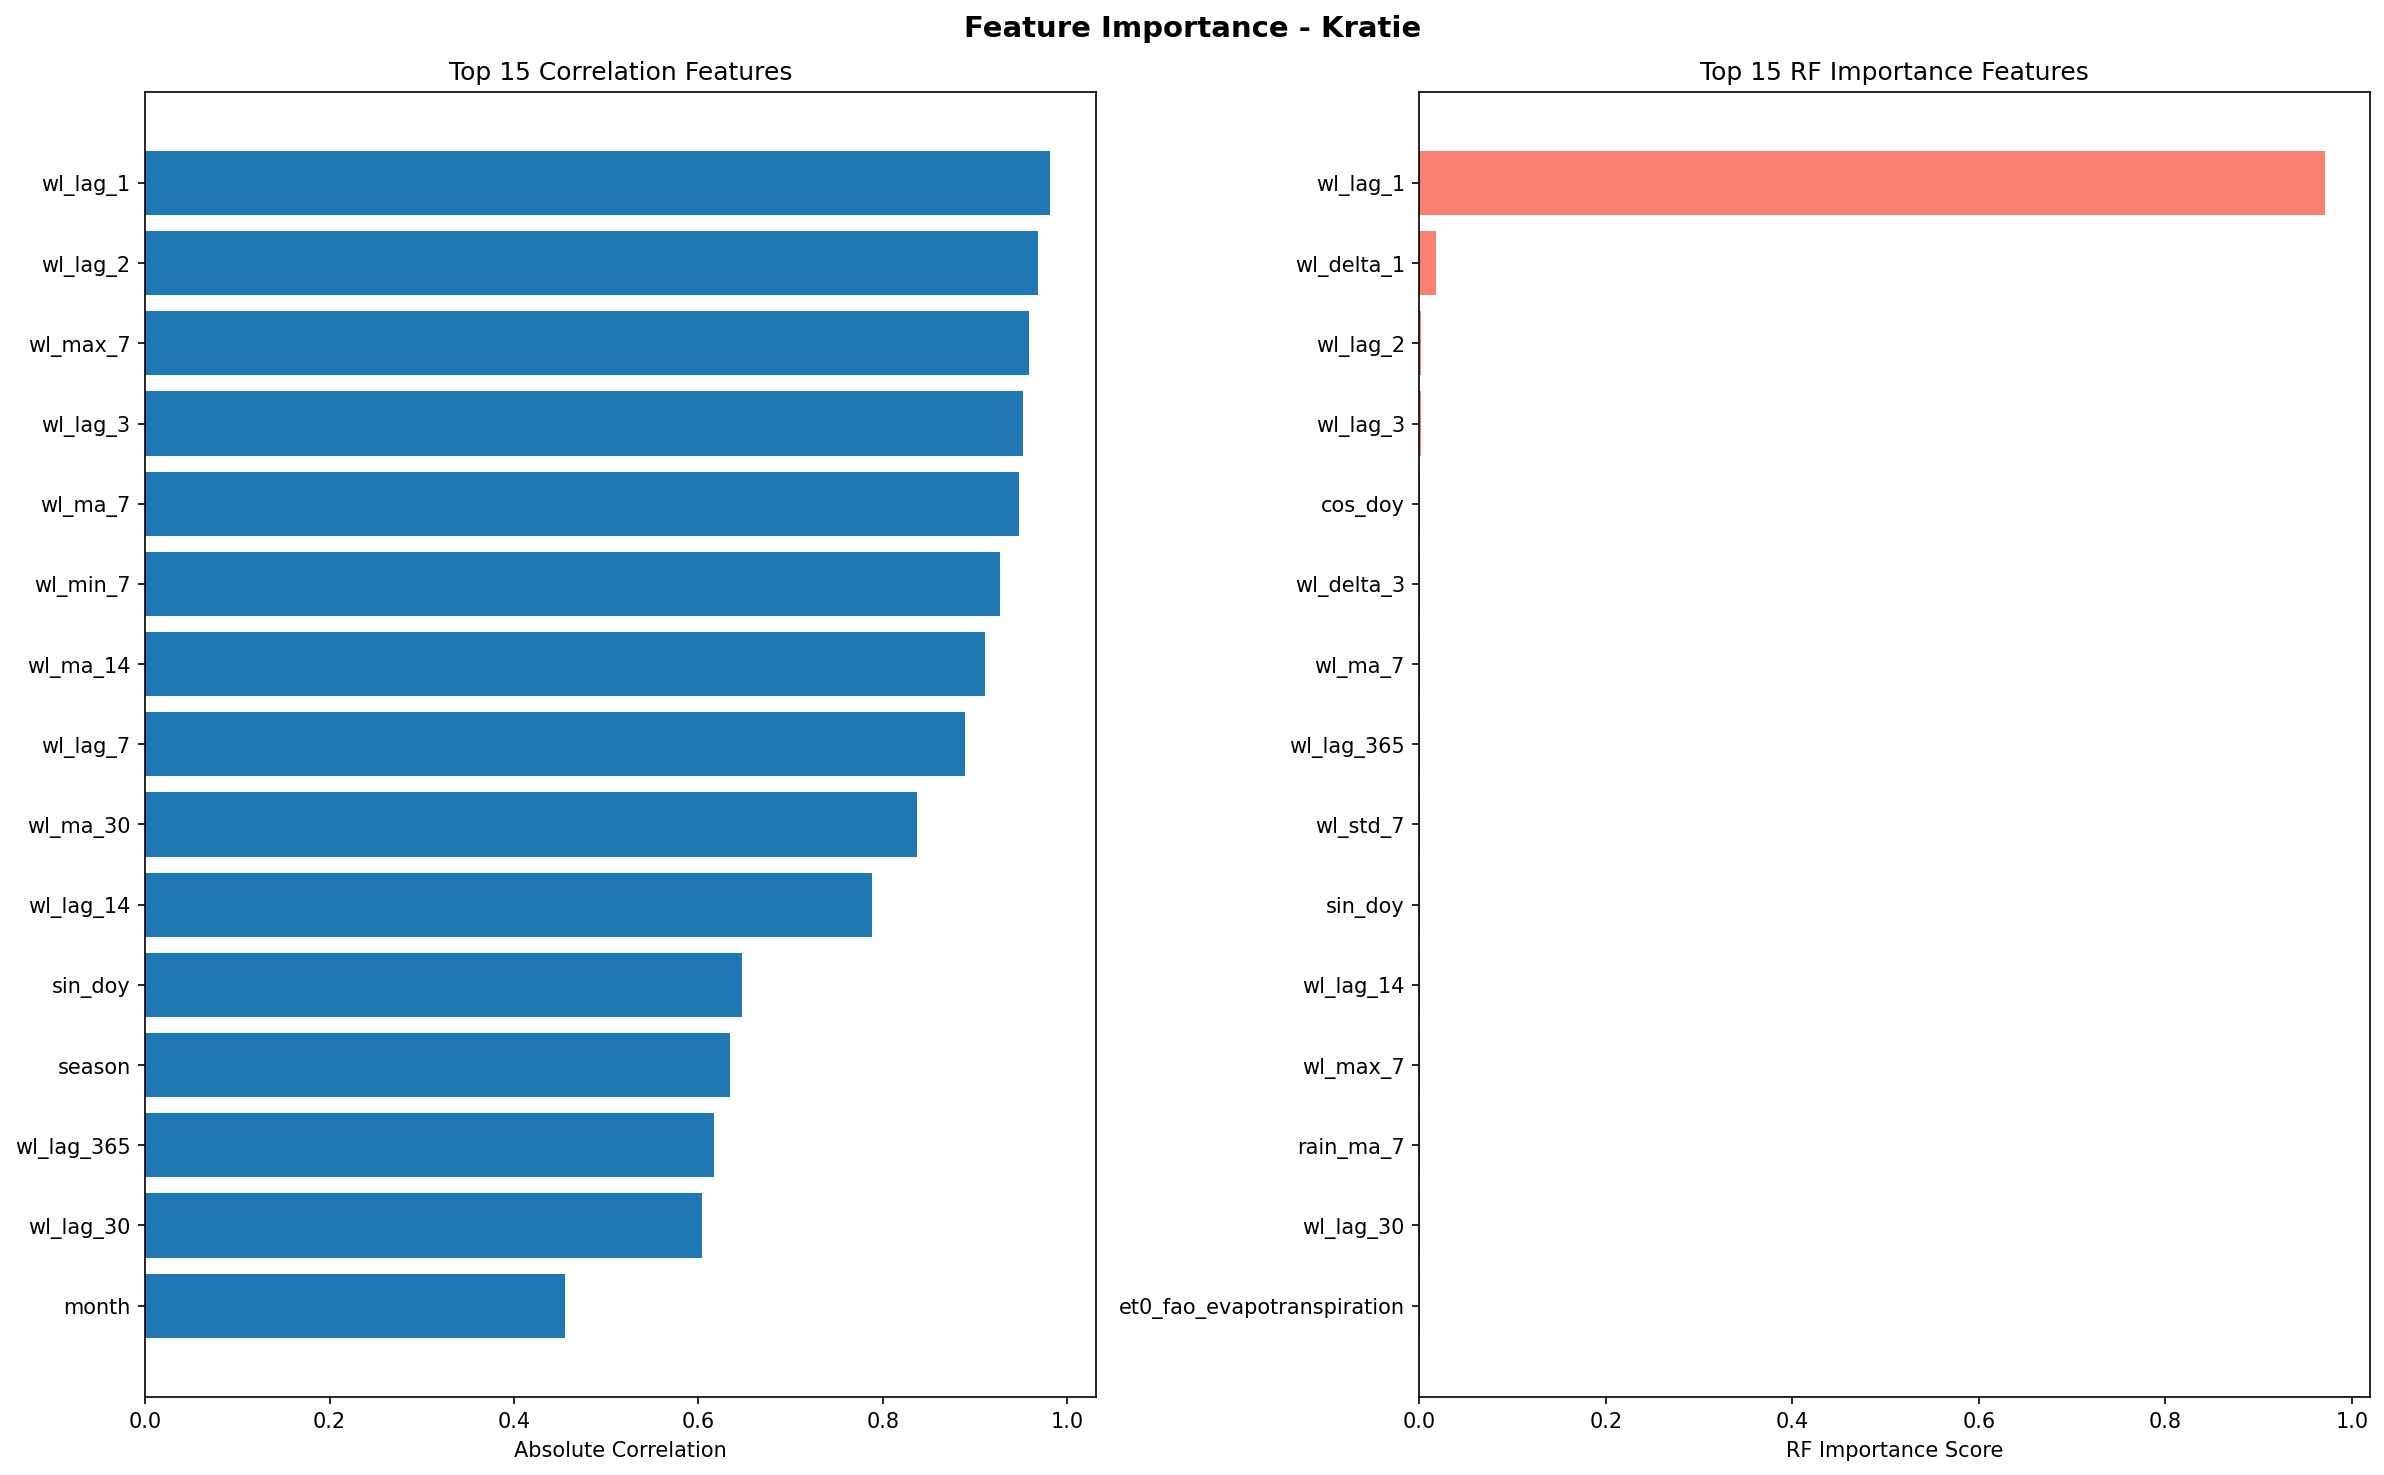

The table this chart was drawn from, first rows:
feature, correlation_score, rf_score
wl_lag_1, 0.982, 0.9708
wl_lag_2, 0.9682, 0.00123
wl_max_7, 0.9588, 0.0003376
wl_lag_3, 0.9527, 0.00113
wl_ma_7, 0.9483, 0.0006421
wl_min_7, 0.9277, 0.0002612
wl_ma_14, 0.911, 0.0002523
wl_lag_7, 0.8893, 0.0002137
wl_ma_30, 0.8376, 0.0002654
wl_lag_14, 0.788, 0.0003624
sin_doy, 0.6472, 0.0003686
season, 0.6348, 2.296167854706682e-05
wl_lag_365, 0.6167, 0.0005143
wl_lag_30, 0.6045, 0.0003126
month, 0.4551, 0.0001353
cos_doy, 0.439, 0.0009777
rain_ma_14, 0.336, 0.0002852
wl_std_7, 0.3215, 0.0003993
rain_ma_7, 0.3003, 0.0003344
precipitation_sum, 0.2261, 0.0002103
precip_evap_interaction, 0.2203, 0.0002478
rain_lag_1, 0.1592, 7.28916316912616e-05
rain_lag_3, 0.1582, 0.0001187
rainfall, 0.156, 0.0001225
rain_temp_interaction, 0.1518, 6.456539196354904e-05
et0_fao_evapotranspiration, 0.1249, 0.0002892
wl_delta_3, 0.1226, 0.0008296
wl_delta_1, 0.1052, 0.01759
temperature_2m_max, 0.09416, 0.0002347
temp_lag_1, 0.08415, 0.0002575
temp_lag_3, 0.06334, 0.0002434
temp_ma_7, 0.05788, 0.0002143
temp_ma_14, 0.02241, 0.000242
rain_ratio, 0.005405, 0.0002616
rain_delta_1, 0.0006858, 0.0001294
